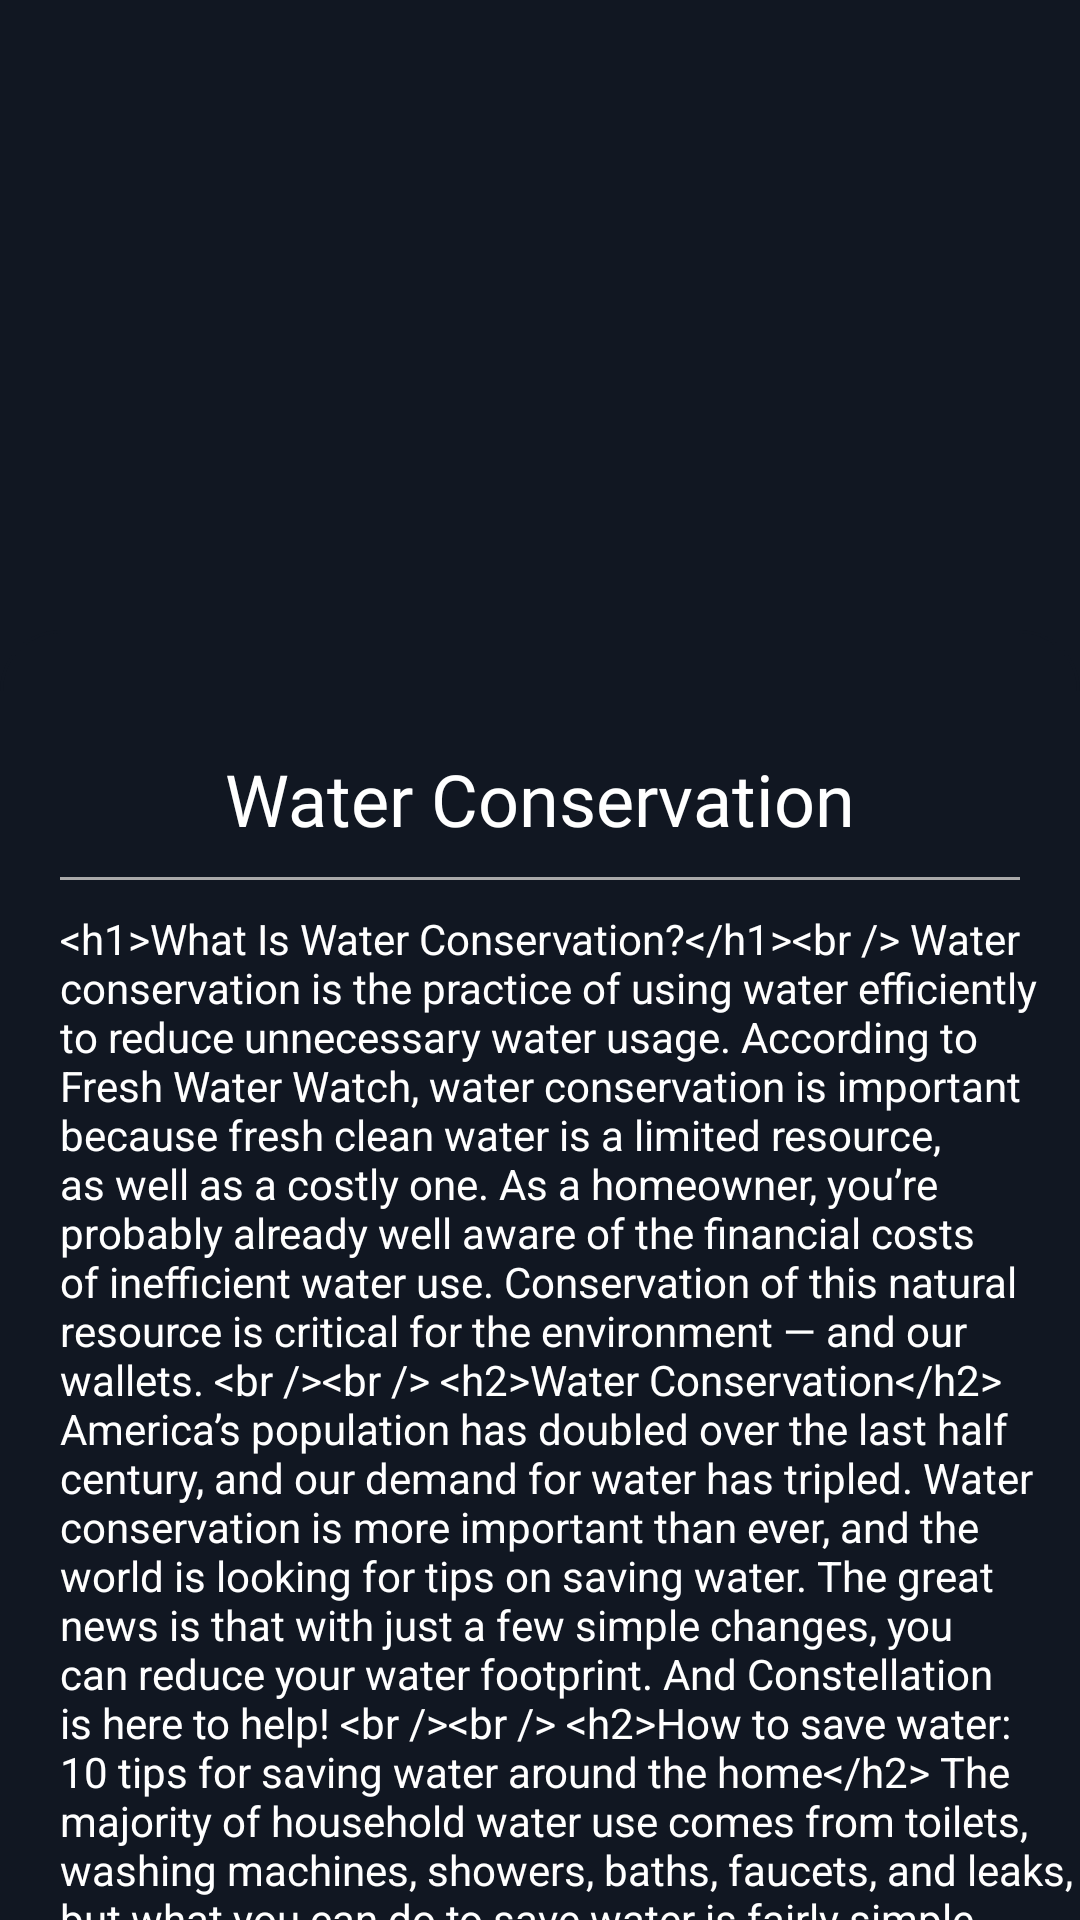

Produce the Android XML layout that renders to this screen, including the resource entries it uses.
<!-- AndroidManifest.xml: application theme Theme.GreenSort -->
<!-- res/layout/fragment_water_conservation.xml -->
<?xml version="1.0" encoding="utf-8"?>
<FrameLayout xmlns:android="http://schemas.android.com/apk/res/android"
    xmlns:tools="http://schemas.android.com/tools"
    android:layout_width="match_parent"
    android:layout_height="match_parent"
    tools:context=".learn.WaterConservation"
    android:background="#111722">

    <ScrollView
        android:layout_width="match_parent"
        android:layout_height="match_parent"
        android:scrollbars="none">

        <LinearLayout
            android:layout_width="match_parent"
            android:layout_height="wrap_content"
            android:orientation="vertical">

            <FrameLayout
                android:layout_width="match_parent"
                android:layout_height="match_parent">

                <ImageView
                    android:layout_width="match_parent"
                    android:layout_height="250dp"
                    android:src="@drawable/water_conservation"
                    android:scaleType="fitXY" />

                <FrameLayout
                    android:layout_width="match_parent"
                    android:layout_height="match_parent"
                    android:background="@drawable/learn_content_bg"
                    android:layout_marginTop="210dp"/>
            </FrameLayout>

            <TextView
                android:layout_width="wrap_content"
                android:layout_height="wrap_content"
                android:layout_gravity="center|top"
                android:textColor="@color/white"
                android:textSize="24sp"
                android:text="Water Conservation"
                android:fontFamily="@font/sf_pro_display_bold" />

            <View
                android:layout_width="match_parent"
                android:layout_height="1dp"
                android:background="@android:color/darker_gray"
                android:layout_marginTop="10dp"
                android:layout_marginStart="20dp"
                android:layout_marginEnd="20dp"/>

            <TextView
                android:id="@+id/waterConservation"
                android:layout_width="wrap_content"
                android:layout_height="wrap_content"
                android:layout_marginStart="20dp"
                android:layout_marginTop="10dp"
                android:textColor="@color/white"
                android:text="@string/water_conservation_content"/>
        </LinearLayout>
    </ScrollView>


</FrameLayout>
<!-- resources referenced by this layout -->
<resources>
  <color name="white">#FFFFFFFF</color>
  <color name="purple_500">#FF6200EE</color>
  <color name="purple_700">#FF3700B3</color>
  <color name="teal_200">#FF03DAC5</color>
  <color name="teal_700">#FF018786</color>
  <color name="black">#FF000000</color>
</resources>
